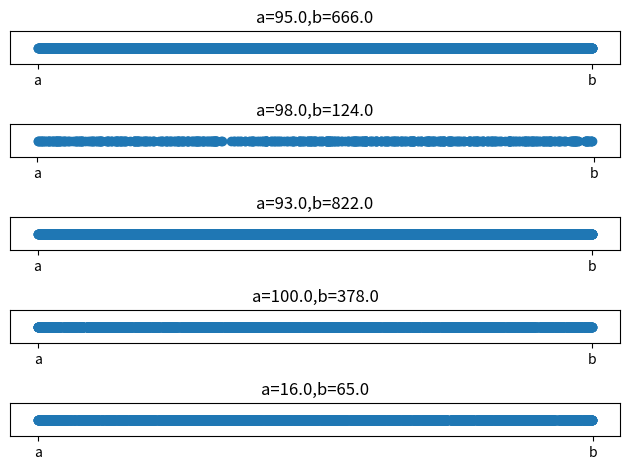

Python code for this plot:
import sys
import os
import numpy as np
import random

import matplotlib as mpl
import matplotlib.pyplot as plt

def compute_x(a, b):
    xs = np.random.uniform( -10*(a+b), 10*(a+b), 100000 )
    res = []
    for x in xs:
        if abs(x - (a+b)/2.0) < (b-a)/2.0:
            res.append( x )
    return res

def main():
    for i in range( 5 ):
        a = random.randint(0, 100)
        b = random.randint(a+1, 10*a)
        res = compute_x(a, b)
        plt.subplot(5, 1, i+1)
        plt.plot( res, [1] * len(res), 'o' )
        plt.xticks( [a, b], [ 'a', 'b' ] )
        plt.yticks( [], [] )
        plt.title( 'a=%.1f,b=%.1f' % (a, b) )

    plt.tight_layout( )
    plt.savefig( "%s.png" % sys.argv[0] )
    

if __name__ == '__main__':
    main()
